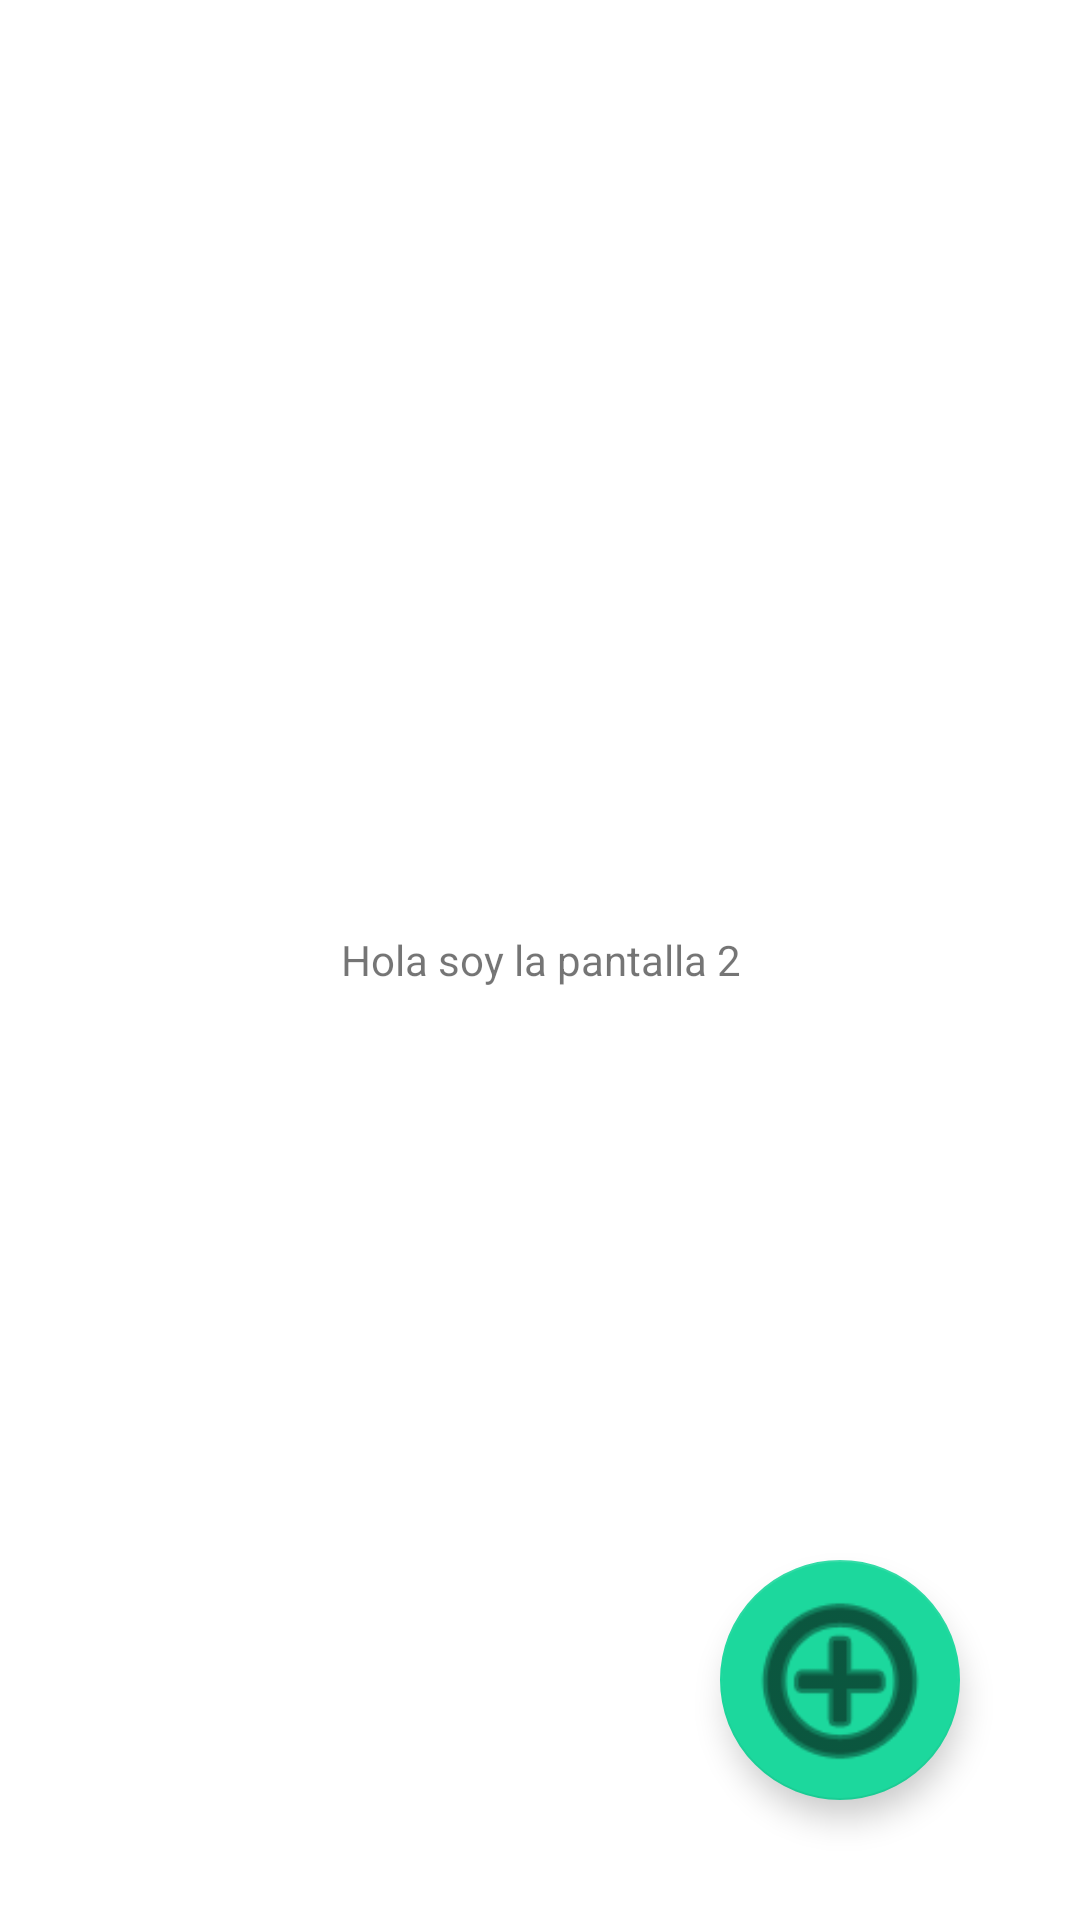

Write the Android layout XML for this screen, with the resource values it uses.
<!-- AndroidManifest.xml: application theme Theme.My_First_App -->
<!-- res/layout/fragment_lot.xml -->
<?xml version="1.0" encoding="utf-8"?>
<androidx.constraintlayout.widget.ConstraintLayout xmlns:android="http://schemas.android.com/apk/res/android"
    xmlns:app="http://schemas.android.com/apk/res-auto"
    xmlns:tools="http://schemas.android.com/tools"
    android:layout_width="match_parent"
    android:layout_height="match_parent"
    tools:context=".LotFragment">

    <androidx.appcompat.widget.ActionMenuView
        android:layout_width="match_parent"
        android:layout_height="80dp"
        app:layout_constraintTop_toTopOf="parent"
        android:background="@color/blue"
    >
    </androidx.appcompat.widget.ActionMenuView>

    <TextView
        android:layout_width="match_parent"
        android:layout_height="match_parent"
        android:text="Hola soy la pantalla 2"
        android:gravity="center"
    />

    <com.google.android.material.floatingactionbutton.FloatingActionButton
        android:id="@+id/floatingActionButton"
        android:layout_width="80dp"
        android:layout_height="80dp"
        android:layout_marginEnd="40dp"
        android:layout_marginBottom="40dp"
        android:clickable="true"
        app:fabCustomSize="80dp"
        app:layout_constraintBottom_toBottomOf="parent"
        app:layout_constraintEnd_toEndOf="parent"

        app:maxImageSize="70dp"
        app:srcCompat="@android:drawable/ic_menu_add"

        />


</androidx.constraintlayout.widget.ConstraintLayout>
<!-- resources referenced by this layout -->
<resources>
  <style name="Theme.My_First_App" parent="Theme.MaterialComponents.DayNight.DarkActionBar">
          
          <item name="colorPrimary">@color/black</item>
          <item name="colorPrimaryVariant">@color/black</item>
          <item name="colorOnPrimary">@color/white</item>
          
          <item name="colorSecondary">@color/green</item>
          <item name="colorSecondaryVariant">@color/green</item>
          <item name="colorOnSecondary">@color/black</item>
          
          <item name="android:statusBarColor" tools:targetApi="l">?attr/colorPrimaryVariant</item>
          
      </style>
  <color name="black">#FF000000</color>
  <color name="white">#FFFFFFFF</color>
  <color name="green">#FF1CD89D</color>
</resources>
